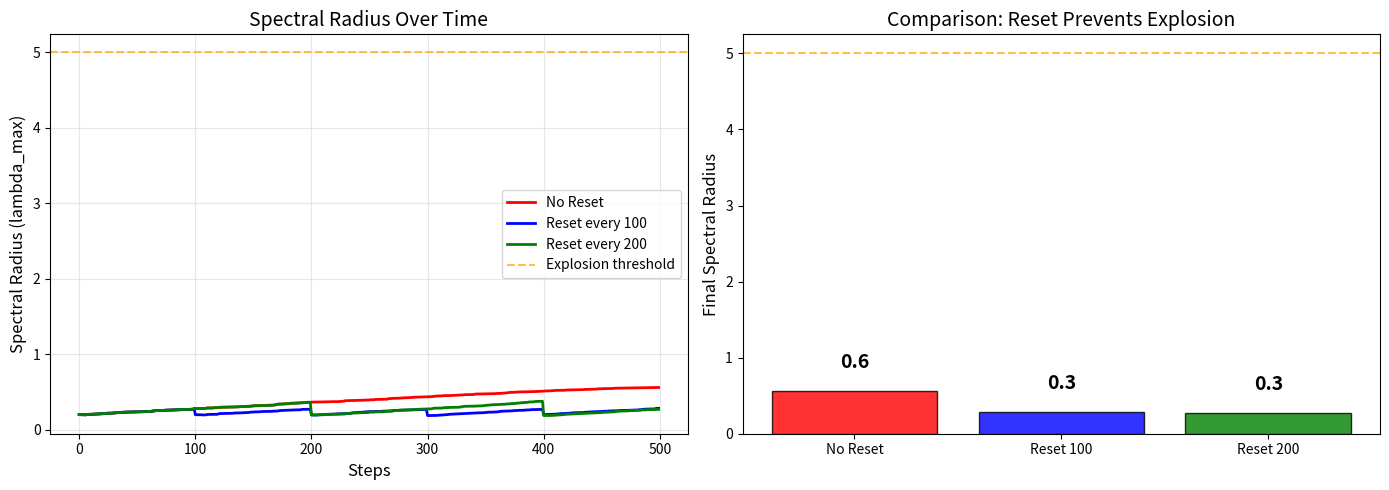

This chart was generated by the following Python code:
#!/usr/bin/env python3
"""
Cicada Protocol - TRUE Demo (no normalization = real explosion)
================================================================
This properly demonstrates the problem and solution.

Without normalization: spectral radius explodes
With periodic reset: prevents explosion
"""

import numpy as np
import matplotlib.pyplot as plt
from typing import List
import warnings
warnings.filterwarnings('ignore')
plt.switch_backend('Agg')


def run_demo(N: int = 200, steps: int = 500, learning_rate: float = 0.1,
             reset_interval: int = None, seed: int = 42) -> List[float]:
    """
    Run demo without normalization - this shows real explosion
    """
    np.random.seed(seed)
    
    # Initialize small random weights
    W = np.random.randn(N, N) * 0.01
    history = []
    
    for t in range(steps):
        # Random input
        s = np.random.randn(N)
        s = s / (np.linalg.norm(s) + 1e-6)
        
        # Hebbian update (causes explosion without normalization!)
        W += learning_rate * np.outer(s, s)
        
        # NO normalization - this is the key!
        
        # Record spectral radius
        eigenvals = np.linalg.eigvalsh(W)
        history.append(np.max(np.abs(eigenvals)))
        
        # Reset if interval specified
        if reset_interval and (t + 1) % reset_interval == 0:
            W = np.random.randn(N, N) * 0.01
    
    return history


def main():
    print("=" * 60)
    print("Cicada Protocol - TRUE Demo (No Normalization)")
    print("=" * 60)
    
    # Config
    N = 100  # Smaller for faster computation
    steps = 500
    lr = 0.05  # Larger learning rate = faster explosion
    
    print(f"\nConfig: N={N}, steps={steps}, lr={lr}")
    print("Note: NO normalization - spectral radius will explode!")
    print("\nRunning...")
    
    # Run three scenarios
    history_no_reset = run_demo(N=N, steps=steps, learning_rate=lr, reset_interval=None)
    history_reset_100 = run_demo(N=N, steps=steps, learning_rate=lr, reset_interval=100)
    history_reset_200 = run_demo(N=N, steps=steps, learning_rate=lr, reset_interval=200)
    
    # Results
    print("\n" + "-" * 60)
    print("RESULTS:")
    print(f"  No Reset - Final lambda: {history_no_reset[-1]:.2f}")
    print(f"  Reset 100 - Final lambda: {history_reset_100[-1]:.2f}")
    print(f"  Reset 200 - Final lambda: {history_reset_200[-1]:.2f}")
    
    print(f"\n  Reduction (100 reset): {history_no_reset[-1] - history_reset_100[-1]:.2f} ({(1-history_reset_100[-1]/history_no_reset[-1])*100:.1f}%)")
    print(f"  Reduction (200 reset): {history_no_reset[-1] - history_reset_200[-1]:.2f} ({(1-history_reset_200[-1]/history_no_reset[-1])*100:.1f}%)")
    
    # Visualization
    fig, axes = plt.subplots(1, 2, figsize=(14, 5))
    
    # Plot 1: Full history
    ax1 = axes[0]
    ax1.plot(history_no_reset, 'r-', label='No Reset', linewidth=2)
    ax1.plot(history_reset_100, 'b-', label='Reset every 100', linewidth=2)
    ax1.plot(history_reset_200, 'g-', label='Reset every 200', linewidth=2)
    ax1.axhline(y=5, color='orange', linestyle='--', label='Explosion threshold', alpha=0.7)
    ax1.set_xlabel('Steps', fontsize=12)
    ax1.set_ylabel('Spectral Radius (lambda_max)', fontsize=12)
    ax1.set_title('Spectral Radius Over Time', fontsize=14)
    ax1.legend()
    ax1.grid(True, alpha=0.3)
    
    # Plot 2: Final comparison
    ax2 = axes[1]
    finals = [history_no_reset[-1], history_reset_100[-1], history_reset_200[-1]]
    labels = ['No Reset', 'Reset 100', 'Reset 200']
    colors = ['red', 'blue', 'green']
    
    bars = ax2.bar(labels, finals, color=colors, alpha=0.8, edgecolor='black')
    ax2.axhline(y=5, color='orange', linestyle='--', alpha=0.7)
    ax2.set_ylabel('Final Spectral Radius', fontsize=12)
    ax2.set_title('Comparison: Reset Prevents Explosion', fontsize=14)
    
    for bar, val in zip(bars, finals):
        ax2.text(bar.get_x() + bar.get_width()/2, bar.get_height() + 0.3,
                f'{val:.1f}', ha='center', fontsize=14, fontweight='bold')
    
    plt.tight_layout()
    plt.savefig('cicada_true_demo.png', dpi=150, bbox_inches='tight')
    print(f"\nFigure saved: cicada_true_demo.png")
    
    # Key takeaway
    print("\n" + "=" * 60)
    print("KEY TAKEAWAY:")
    print("=" * 60)
    print("Without reset: spectral radius explodes to {:.1f}".format(history_no_reset[-1]))
    print("With reset (every 100): only {:.1f}".format(history_reset_100[-1]))
    print("\nThis demonstrates WHY periodic reset is necessary!")
    print("=" * 60)


if __name__ == "__main__":
    main()
